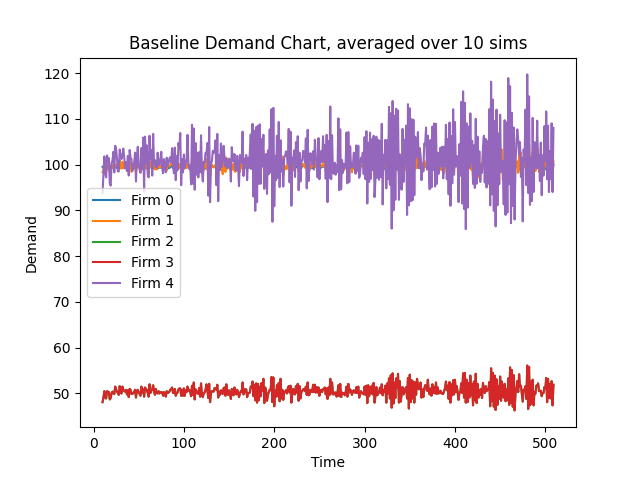

The file beside this chart, header and first rows:
Time, 10, 11, 12, 13, 14, 15, 16, 17, 18, 19, 20, 21, 22, 23, 24, 25, 26, 27, 28, 29, 30, 31, 32
Firm 0 Demand, 99.5, 99.3, 99.9, 99.1, 98.8, 99.5, 99.8, 99.6, 98.9, 99.2, 99.8, 99.3, 99.6, 99.7, 99.7, 99.7, 99.2, 99.6, 99.4, 100.0, 99.3, 99.3, 100.0
Firm 1 Demand, 98.3, 98.9, 100.2, 98.4, 98.3, 99.9, 100.1, 99.6, 98.3, 98.8, 100.0, 99.6, 99.1, 99.4, 99.9, 99.8, 100.1, 99.7, 99.3, 100.9, 99.3, 99.1, 100.6
Firm 2 Demand, 48.1, 49.1, 50.5, 49.1, 48.9, 50.5, 50.4, 50.3, 48.7, 49.0, 50.1, 50.4, 50.0, 49.9, 51.5, 50.9, 50.4, 50.1, 49.7, 51.6, 50.2, 50.0, 51.5
Firm 3 Demand, 48.1, 49.1, 50.5, 49.1, 48.9, 50.5, 50.4, 50.3, 48.7, 49.0, 50.1, 50.4, 50.0, 49.9, 51.5, 50.9, 50.4, 50.1, 49.7, 51.6, 50.2, 50.0, 51.5
Firm 4 Demand, 93.8, 98.0, 101.8, 98.2, 97.2, 102.0, 100.6, 101.4, 95.9, 95.4, 100.4, 100.9, 102.8, 98.3, 104.1, 103.4, 101.3, 98.5, 98.5, 103.3, 101.6, 101.2, 102.2
Firm 0 CostMoney, 23694, 23694, 23694, 23694, 23694, 23695, 23695, 23695, 23695, 23695, 23695, 23695, 23695, 23695, 23695, 23695, 23695, 23695, 23695, 23695, 23695, 23695, 23695
Firm 1 CostMoney, 0.01687, 0.03385, 0.05105, 0.06795, 0.08482, 0.102, 0.1192, 0.1363, 0.1531, 0.1701, 0.1873, 0.2044, 0.2214, 0.2384, 0.2556, 0.2727, 0.2899, 0.307, 0.3241, 0.3414, 0.3584, 0.3754, 0.3927
Firm 2 CostMoney, 0.008257, 0.01669, 0.02536, 0.03378, 0.04218, 0.05085, 0.0595, 0.06813, 0.07649, 0.08491, 0.09351, 0.1022, 0.1107, 0.1193, 0.1281, 0.1369, 0.1455, 0.1541, 0.1627, 0.1715, 0.1801, 0.1887, 0.1976
Firm 3 CostMoney, 0.008257, 0.01669, 0.02536, 0.03378, 0.04218, 0.05085, 0.0595, 0.06813, 0.07649, 0.08491, 0.09351, 0.1022, 0.1107, 0.1193, 0.1281, 0.1369, 0.1455, 0.1541, 0.1627, 0.1715, 0.1801, 0.1887, 0.1976
Firm 4 CostMoney, 0.0161, 0.03293, 0.0504, 0.06726, 0.08394, 0.1015, 0.1187, 0.1361, 0.1526, 0.169, 0.1862, 0.2035, 0.2212, 0.2381, 0.2559, 0.2737, 0.2911, 0.308, 0.3249, 0.3426, 0.3601, 0.3774, 0.395
Firm 0 CostCO2, 883371, 883371, 883371, 883371, 883371, 883371, 883371, 883371, 883371, 883371, 883371, 883371, 883371, 883371, 883371, 883371, 883371, 883371, 883371, 883371, 883371, 883371, 883371
Firm 1 CostCO2, 0.0, 0.0, 0.0, 0.0, 0.0, 0.0, 0.0, 0.0, 0.0, 0.0, 0.0, 0.0, 0.0, 0.0, 0.0, 0.0, 0.0, 0.0, 0.0, 0.0, 0.0, 0.0, 0.0
Firm 2 CostCO2, 0.0, 0.0, 0.0, 0.0, 0.0, 0.0, 0.0, 0.0, 0.0, 0.0, 0.0, 0.0, 0.0, 0.0, 0.0, 0.0, 0.0, 0.0, 0.0, 0.0, 0.0, 0.0, 0.0
Firm 3 CostCO2, 0.0, 0.0, 0.0, 0.0, 0.0, 0.0, 0.0, 0.0, 0.0, 0.0, 0.0, 0.0, 0.0, 0.0, 0.0, 0.0, 0.0, 0.0, 0.0, 0.0, 0.0, 0.0, 0.0
Firm 4 CostCO2, 0.0, 0.0, 0.0, 0.0, 0.0, 0.0, 0.0, 0.0, 0.0, 0.0, 0.0, 0.0, 0.0, 0.0, 0.0, 0.0, 0.0, 0.0, 0.0, 0.0, 0.0, 0.0, 0.0
Firm 0 CostWater, 121600, 121600, 121600, 121600, 121600, 121600, 121600, 121600, 121600, 121600, 121600, 121600, 121600, 121600, 121600, 121600, 121600, 121600, 121600, 121600, 121600, 121600, 121600
Firm 1 CostWater, 0.0, 0.0, 0.0, 0.0, 0.0, 0.0, 0.0, 0.0, 0.0, 0.0, 0.0, 0.0, 0.0, 0.0, 0.0, 0.0, 0.0, 0.0, 0.0, 0.0, 0.0, 0.0, 0.0
Firm 2 CostWater, 0.0, 0.0, 0.0, 0.0, 0.0, 0.0, 0.0, 0.0, 0.0, 0.0, 0.0, 0.0, 0.0, 0.0, 0.0, 0.0, 0.0, 0.0, 0.0, 0.0, 0.0, 0.0, 0.0
Firm 3 CostWater, 0.0, 0.0, 0.0, 0.0, 0.0, 0.0, 0.0, 0.0, 0.0, 0.0, 0.0, 0.0, 0.0, 0.0, 0.0, 0.0, 0.0, 0.0, 0.0, 0.0, 0.0, 0.0, 0.0
Firm 4 CostWater, 0.0, 0.0, 0.0, 0.0, 0.0, 0.0, 0.0, 0.0, 0.0, 0.0, 0.0, 0.0, 0.0, 0.0, 0.0, 0.0, 0.0, 0.0, 0.0, 0.0, 0.0, 0.0, 0.0
Firm 0 Backlog, 99.5, 99.3, 99.9, 99.1, 98.8, 99.5, 99.8, 99.6, 98.9, 99.2, 99.8, 99.3, 99.6, 99.7, 99.7, 99.7, 99.2, 99.6, 99.4, 100.0, 99.3, 99.3, 100.0
Firm 1 Backlog, 98.3, 98.9, 100.2, 98.4, 98.3, 99.9, 100.1, 99.6, 98.3, 98.8, 100.0, 99.6, 99.1, 99.4, 99.9, 99.8, 100.1, 99.7, 99.3, 100.9, 99.3, 99.1, 100.6
Firm 2 Backlog, 48.1, 49.1, 50.5, 49.1, 48.9, 50.5, 50.4, 50.3, 48.7, 49.0, 50.1, 50.4, 50.0, 49.9, 51.5, 50.9, 50.4, 50.1, 49.7, 51.6, 50.2, 50.0, 51.5
Firm 3 Backlog, 48.1, 49.1, 50.5, 49.1, 48.9, 50.5, 50.4, 50.3, 48.7, 49.0, 50.1, 50.4, 50.0, 49.9, 51.5, 50.9, 50.4, 50.1, 49.7, 51.6, 50.2, 50.0, 51.5
Firm 4 Backlog, 93.8, 98.0, 101.8, 98.2, 97.2, 102.0, 100.6, 101.4, 95.9, 95.4, 100.4, 100.9, 102.8, 98.3, 104.1, 103.4, 101.3, 98.5, 98.5, 103.3, 101.6, 101.2, 102.2
Firm 0 CostElectricity, 0.1313, 0.2624, 0.3943, 0.5251, 0.6555, 0.7869, 0.9186, 1.05, 1.181, 1.312, 1.443, 1.574, 1.706, 1.837, 1.969, 2.101, 2.232, 2.363, 2.494, 2.626, 2.757, 2.888, 3.02
Firm 1 CostElectricity, 0.1298, 0.2603, 0.3926, 0.5225, 0.6522, 0.7841, 0.9162, 1.048, 1.177, 1.308, 1.44, 1.571, 1.702, 1.833, 1.965, 2.097, 2.229, 2.361, 2.492, 2.625, 2.756, 2.887, 3.02
Firm 2 CostElectricity, 0.06349, 0.1283, 0.195, 0.2598, 0.3243, 0.391, 0.4575, 0.5239, 0.5882, 0.6529, 0.719, 0.7855, 0.8515, 0.9174, 0.9854, 1.053, 1.119, 1.185, 1.251, 1.319, 1.385, 1.451, 1.519
Firm 3 CostElectricity, 0.06349, 0.1283, 0.195, 0.2598, 0.3243, 0.391, 0.4575, 0.5239, 0.5882, 0.6529, 0.719, 0.7855, 0.8515, 0.9174, 0.9854, 1.053, 1.119, 1.185, 1.251, 1.319, 1.385, 1.451, 1.519
Firm 4 CostElectricity, 0.1238, 0.2532, 0.3876, 0.5172, 0.6455, 0.7801, 0.9129, 1.047, 1.173, 1.299, 1.432, 1.565, 1.701, 1.83, 1.968, 2.104, 2.238, 2.368, 2.498, 2.634, 2.769, 2.902, 3.037
